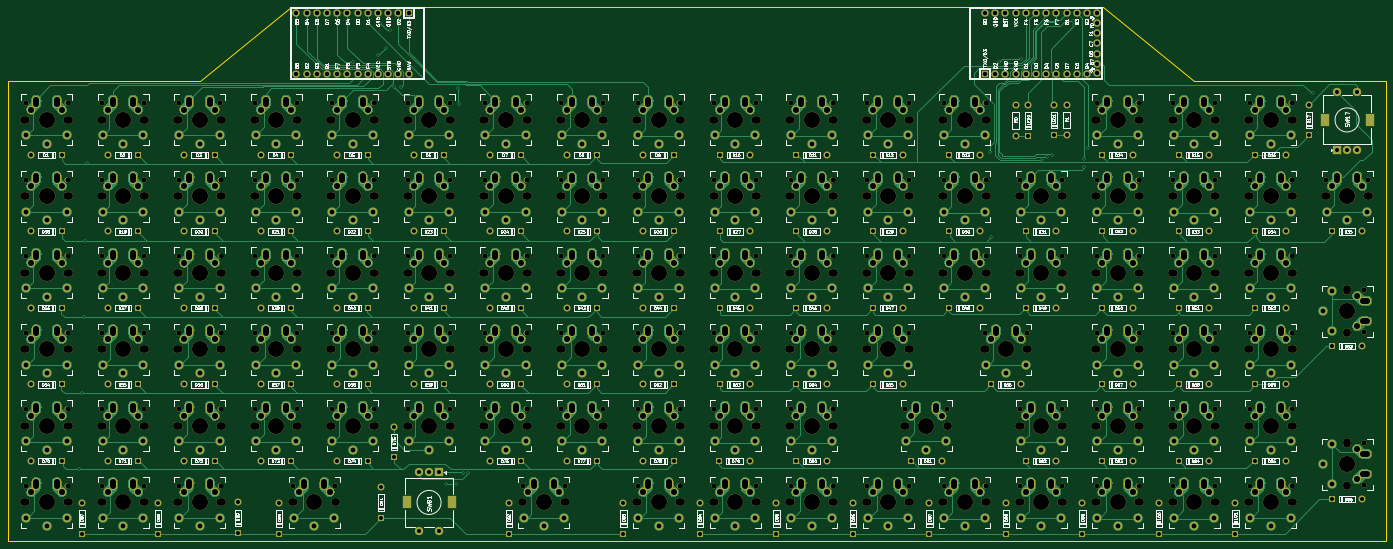
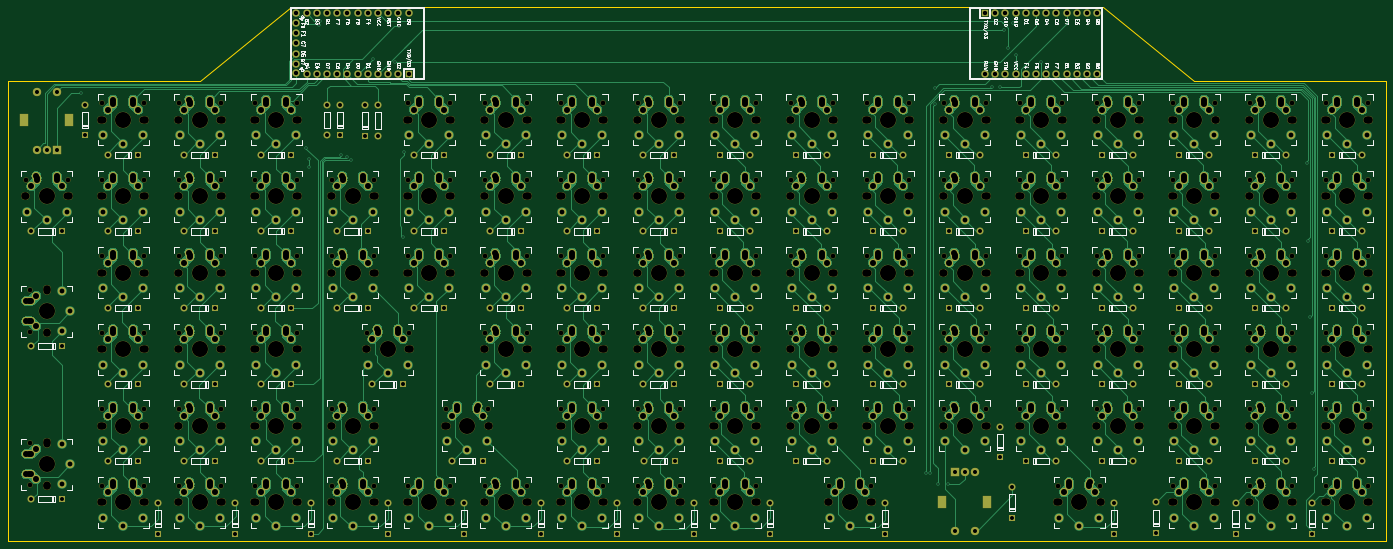
Circuit board: 8 layer files. Board 343.0 x 133.0 mm.
- bottom_copper: ThreeToOne-B_Cu.gbr (333071 bytes)
- bottom_mask: ThreeToOne-B_Mask.gbr (64119 bytes)
- bottom_silk: ThreeToOne-B_SilkS.gbr (137383 bytes)
- outline: ThreeToOne-Edge_Cuts.gbr (907 bytes)
- top_copper: ThreeToOne-F_Cu.gbr (331009 bytes)
- top_mask: ThreeToOne-F_Mask.gbr (64119 bytes)
- top_silk: ThreeToOne-F_SilkS.gbr (255928 bytes)
- drill: ThreeToOne.drl (35283 bytes)

=== bottom_copper: ThreeToOne-B_Cu.gbr (333071 bytes, source omitted) ===
=== bottom_mask: ThreeToOne-B_Mask.gbr (64119 bytes, source omitted) ===
=== bottom_silk: ThreeToOne-B_SilkS.gbr (137383 bytes, source omitted) ===
=== outline: ThreeToOne-Edge_Cuts.gbr ===
%TF.GenerationSoftware,KiCad,Pcbnew,(5.1.6)-1*%
%TF.CreationDate,2021-03-17T18:03:01-05:00*%
%TF.ProjectId,ThreeToOne,54687265-6554-46f4-9f6e-652e6b696361,rev?*%
%TF.SameCoordinates,Original*%
%TF.FileFunction,Profile,NP*%
%FSLAX46Y46*%
G04 Gerber Fmt 4.6, Leading zero omitted, Abs format (unit mm)*
G04 Created by KiCad (PCBNEW (5.1.6)-1) date 2021-03-17 18:03:01*
%MOMM*%
%LPD*%
G01*
G04 APERTURE LIST*
%TA.AperFunction,Profile*%
%ADD10C,0.050000*%
%TD*%
G04 APERTURE END LIST*
D10*
X479780600Y-122682000D02*
X502412000Y-141198600D01*
X254787400Y-141198600D02*
X277469600Y-122682000D01*
X277469600Y-122682000D02*
X479780600Y-122682000D01*
X502412000Y-141198600D02*
X550138600Y-141198600D01*
X550138600Y-141198600D02*
X550138600Y-255651000D01*
X207111600Y-255651000D02*
X550138600Y-255651000D01*
X207111600Y-141198600D02*
X254787400Y-141198600D01*
X207111600Y-255651000D02*
X207111600Y-141198600D01*
M02*

=== top_copper: ThreeToOne-F_Cu.gbr (331009 bytes, source omitted) ===
=== top_mask: ThreeToOne-F_Mask.gbr (64119 bytes, source omitted) ===
=== top_silk: ThreeToOne-F_SilkS.gbr (255928 bytes, source omitted) ===
=== drill: ThreeToOne.drl (35283 bytes, source omitted) ===
